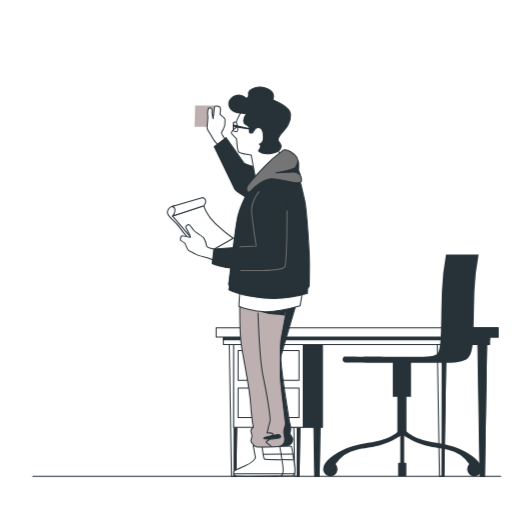
t = 0.00 s
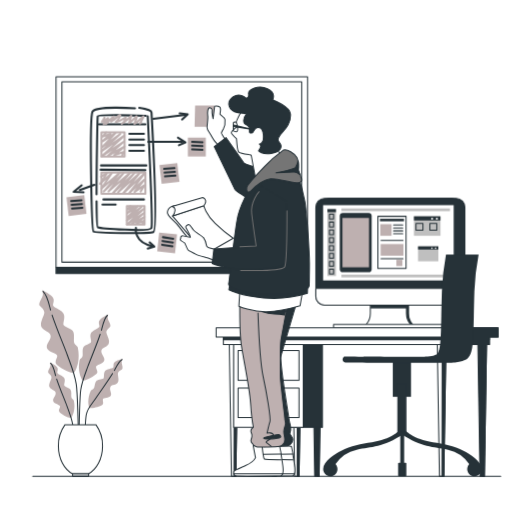
t = 1.10 s
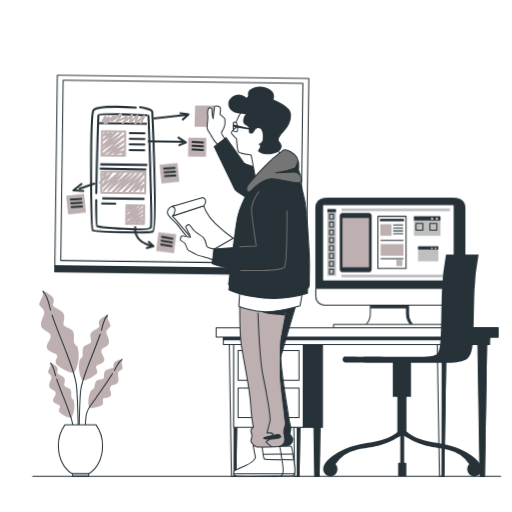
t = 2.23 s
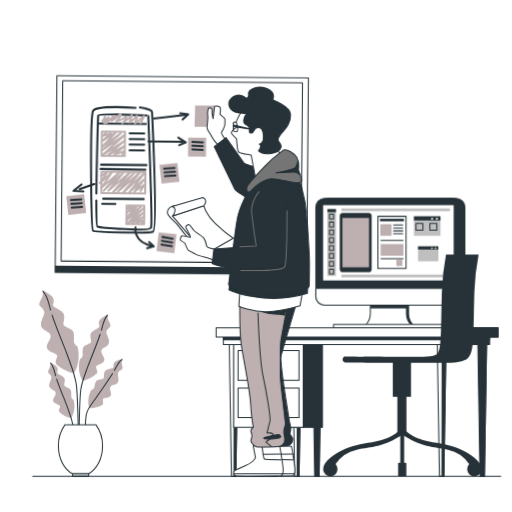
t = 3.35 s
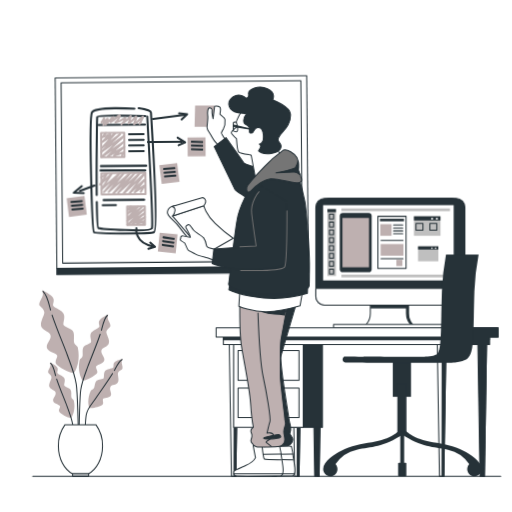
t = 4.85 s
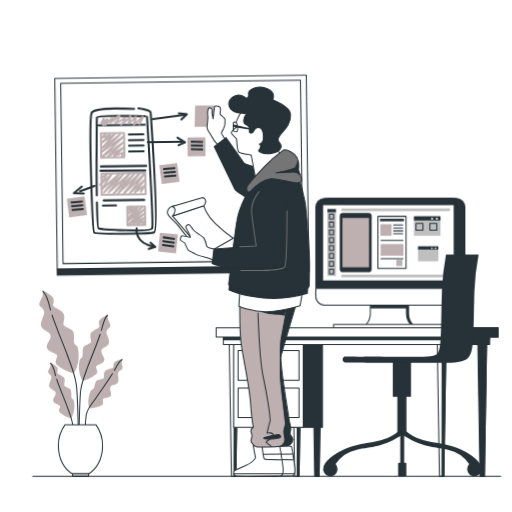
t = 5.98 s

The animated SVG that drew these frames (rendered in a browser with its animation timeline set to each time). Animation: 4 CSS @keyframes rules; one cycle of 7.10 s, repeats indefinitely.

<svg class="animated" id="freepik_stories-prototyping-process" xmlns="http://www.w3.org/2000/svg" viewBox="0 0 500 500" version="1.1" xmlns:xlink="http://www.w3.org/1999/xlink" xmlns:svgjs="http://svgjs.com/svgjs"><style>svg#freepik_stories-prototyping-process:not(.animated) .animable {opacity: 0;}svg#freepik_stories-prototyping-process.animated #freepik--Plants--inject-2 {animation: 1s 1 forwards cubic-bezier(.36,-0.01,.5,1.38) slideLeft;animation-delay: 0s;}svg#freepik_stories-prototyping-process.animated #freepik--Board--inject-2 {animation: 1s 1 forwards ease-in slideDown,6s Infinite  linear wind;animation-delay: 0.1s,1.1s;opacity: 0}svg#freepik_stories-prototyping-process.animated #freepik--Device--inject-2 {animation: 1s 1 forwards ease-in slideRight;animation-delay: 0.1s;opacity: 0}            @keyframes slideLeft {                0% {                    opacity: 0;                    transform: translateX(-30px);                }                100% {                    opacity: 1;                    transform: translateX(0);                }            }                    @keyframes slideDown {                0% {                    opacity: 0;                    transform: translateY(-30px);                }                100% {                    opacity: 1;                    transform: translateY(0);                }            }                    @keyframes wind {                0% {                    transform: rotate( 0deg );                }                25% {                    transform: rotate( 1deg );                }                75% {                    transform: rotate( -1deg );                }            }                    @keyframes slideRight {                0% {                    opacity: 0;                    transform: translateX(30px);                }                100% {                    opacity: 1;                    transform: translateX(0);                }            }        .animator-hidden { display: none; }</style><g id="freepik--background-simple--inject-2" class="animable animator-hidden" style="transform-origin: 251.976px 230.725px;"><path d="M334,34.58s-77.4-27.52-153.37,16.3S66.3,181.67,33.38,251.34s-14,140.55,44,172.86,97.43-15.32,178.79-17.64S359.44,415.87,427,369.91s79.71-154.51,26.46-234.82S334,34.58,334,34.58Z" style="fill: #BEB0B0; transform-origin: 251.976px 230.725px;" id="eli3f5rfywb3" class="animable"></path><g id="elkvvhlhyfl98"><path d="M334,34.58s-77.4-27.52-153.37,16.3S66.3,181.67,33.38,251.34s-14,140.55,44,172.86,97.43-15.32,178.79-17.64S359.44,415.87,427,369.91s79.71-154.51,26.46-234.82S334,34.58,334,34.58Z" style="fill: rgb(255, 255, 255); opacity: 0.7; transform-origin: 251.976px 230.725px;" class="animable" id="el0on8h6kvoux"></path></g></g><g id="freepik--Plants--inject-2" class="animable" style="transform-origin: 79.1366px 374.15px;"><path d="M40.93,283.3s1.86,3.53.21,6.84-3.73,6.63-2.49,8.29,5,3.73,4.56,7.25-5.39,10.57-2.28,14.51,8.29,3.73,8.5,8.08-5,7.87-3.53,11.81,10,4.77,10,7.46-3.32,5.6-.62,8.5S71,366.51,72.82,363.4s5.62-11.71,3.15-23.92c-.42-2.05-3.34-2.51-3.75-5.41s.83-8.08-1.24-11-8.71-3.94-9.12-6.22,2.48-7.87-.42-11.39S51.7,300.3,51.7,298s2.08-5.18-.82-8.29S40.93,283.3,40.93,283.3Z" style="fill: #BEB0B0; transform-origin: 57.5265px 323.718px;" id="elh6e77l311co" class="animable"></path><path d="M50.85,307.72c4.32,13,11.88,30.67,14.95,39.2,3.73,10.36,7,17.86,8.63,28.22S77,454.89,77,454.89" style="fill: none; stroke: rgb(38, 50, 56); stroke-linecap: round; stroke-linejoin: round; transform-origin: 63.925px 381.305px;" id="ellie18n4wv9" class="animable"></path><path d="M42,284.55s3.52,2.9,6.63,15.54c.2.81.43,1.67.68,2.58" style="fill: none; stroke: rgb(38, 50, 56); stroke-linecap: round; stroke-linejoin: round; transform-origin: 45.655px 293.61px;" id="elufz42b4l64h" class="animable"></path><path d="M105.7,306.91a6.54,6.54,0,0,0-.16,5.48c1.32,2.65,3,5.3,2,6.63s-4,3-3.65,5.8,4.31,8.46,1.82,11.61-6.63,3-6.8,6.47,4,6.3,2.82,9.45-8,3.82-8,6,2.66,4.48.5,6.8S81.67,373.5,80.18,371s-4.49-9.37-2.52-19.14c.33-1.64,2.67-2,3-4.33s-.66-6.47,1-8.79,7-3.15,7.29-5-2-6.3.33-9.12,7.8-4.15,7.8-6-1.66-4.15.66-6.64S105.7,306.91,105.7,306.91Z" style="fill: #BEB0B0; transform-origin: 92.427px 339.253px;" id="elcyga8yraxy9" class="animable"></path><path d="M97.76,326.45c-3.45,10.43-9.5,24.55-12,31.37-3,8.3-5.58,14.3-6.9,22.59s-2.05,63.82-2.05,63.82" style="fill: none; stroke: rgb(38, 50, 56); stroke-linecap: round; stroke-linejoin: round; transform-origin: 87.285px 385.34px;" id="elmeo0y6waggp" class="animable"></path><path d="M104.87,307.91s-2.82,2.32-5.3,12.44c-.16.65-.35,1.34-.55,2.06" style="fill: none; stroke: rgb(38, 50, 56); stroke-linecap: round; stroke-linejoin: round; transform-origin: 101.945px 315.16px;" id="elq9sds3xobm" class="animable"></path><path d="M48.68,353.87a5.48,5.48,0,0,1,.14,4.57c-1.11,2.22-2.5,4.43-1.67,5.54s3.33,2.5,3.05,4.85-3.6,7.07-1.52,9.7,5.54,2.49,5.68,5.4S51,389.2,52,391.83s6.65,3.19,6.65,5-2.21,3.74-.41,5.68,10.51,7,11.76,4.92,3.76-7.83,2.1-16c-.27-1.37-2.22-1.68-2.5-3.62s.55-5.4-.83-7.34-5.82-2.63-6.1-4.16,1.66-5.26-.28-7.62-6.51-3.46-6.51-5,1.39-3.47-.55-5.55S48.68,353.87,48.68,353.87Z" style="fill: #BEB0B0; transform-origin: 59.7738px 380.896px;" id="el1saf7ez9qmu" class="animable"></path><path d="M55.31,370.2c2.89,8.71,7.94,20.5,10,26.2,2.5,6.93,4.67,12,5.77,18.87s1.72,32.64,1.72,32.64" style="fill: none; stroke: rgb(38, 50, 56); stroke-linecap: round; stroke-linejoin: round; transform-origin: 64.055px 409.055px;" id="elgbpzub8v2vr" class="animable"></path><path d="M49.37,354.7s2.36,1.94,4.43,10.39c.14.55.29,1.12.46,1.72" style="fill: none; stroke: rgb(38, 50, 56); stroke-linecap: round; stroke-linejoin: round; transform-origin: 51.815px 360.755px;" id="elcwvmjxrint" class="animable"></path><path d="M120,350.42a5.45,5.45,0,0,0-1.18,4.42c.57,2.41,1.42,4.88.35,5.77s-3.8,1.67-4.07,4,1.89,7.7-.74,9.79-6,1.15-6.77,4,2,5.88.49,8.22-7.2,1.58-7.62,3.34,1.31,4.14-.89,5.62S87.77,400,87,397.67s-1.86-8.48,1.61-16.05c.59-1.27,2.56-1.12,3.27-2.95s.7-5.38,2.49-6.95,6.27-1.24,6.89-2.66-.42-5.5,2-7.35,7.13-1.88,7.48-3.37-.56-3.68,1.81-5.26S120,350.42,120,350.42Z" style="fill: #BEB0B0; transform-origin: 103.104px 374.479px;" id="elwr62s31khxc" class="animable"></path><path d="M109.85,364.79c-4.8,7.82-12.42,18.15-15.72,23.23-4,6.17-8.83,10.12-9.94,17.05s-1.71,32.64-1.71,32.64" style="fill: none; stroke: rgb(38, 50, 56); stroke-linecap: round; stroke-linejoin: round; transform-origin: 96.165px 401.25px;" id="ele2jazikdu8c" class="animable"></path><path d="M119.18,351.07s-2.74,1.35-6.69,9.1c-.26.5-.54,1-.85,1.57" style="fill: none; stroke: rgb(38, 50, 56); stroke-linecap: round; stroke-linejoin: round; transform-origin: 115.41px 356.405px;" id="el1lhm515rjja" class="animable"></path><path d="M70.83,462.7H86.24c8.11-4.18,13.87-14.76,13.87-27.17a34.57,34.57,0,0,0-6.48-20.77H63.44A34.57,34.57,0,0,0,57,435.53C57,447.94,62.72,458.52,70.83,462.7Z" style="fill: rgb(255, 255, 255); stroke: rgb(38, 50, 56); stroke-linecap: round; stroke-linejoin: round; transform-origin: 78.5545px 438.73px;" id="elby5gm0kmqhm" class="animable"></path><rect x="70.83" y="462.7" width="15.69" height="2.3" style="fill: rgb(255, 255, 255); stroke: rgb(38, 50, 56); stroke-linecap: round; stroke-linejoin: round; transform-origin: 78.675px 463.85px;" id="ell4pdp9n76jl" class="animable"></rect></g><g id="freepik--Board--inject-2" class="animable" style="transform-origin: 177.56px 171.1px;"><rect x="54.74" y="75" width="245.64" height="185.92" style="fill: none; stroke: rgb(38, 50, 56); stroke-linecap: round; stroke-linejoin: round; transform-origin: 177.56px 167.96px;" id="elts87bi606w8" class="animable"></rect><rect x="60.47" y="79.93" width="234.17" height="176.07" style="fill: none; stroke: rgb(38, 50, 56); stroke-linecap: round; stroke-linejoin: round; transform-origin: 177.555px 167.965px;" id="elef22y5tr54" class="animable"></rect><path d="M131.85,105.77S93.59,103,90.37,109s-.93,115.7.92,117.08,53.47,2.3,58.54.46S148,113.14,148,109.91s-12-4.61-12-4.61" style="fill: none; stroke: rgb(38, 50, 56); stroke-linecap: round; stroke-linejoin: round; stroke-width: 2px; transform-origin: 120.224px 166.351px;" id="elozp4bfpr1v" class="animable"></path><path d="M94.32,196.57c.08,14.46.39,25.06,1.12,25.35,2.3.92,51.16,5.07,52.54.46s-3.69-108.78-3.69-108.78" style="fill: none; stroke: rgb(38, 50, 56); stroke-linecap: round; stroke-linejoin: round; stroke-width: 2px; transform-origin: 121.269px 169.058px;" id="elxwy9xhgk98" class="animable"></path><path d="M142.45,113.14s-46.55-1.84-47,.46c-.3,1.47-1.15,44.66-1.14,76.06" style="fill: none; stroke: rgb(38, 50, 56); stroke-linecap: round; stroke-linejoin: round; stroke-width: 2px; transform-origin: 118.38px 151.052px;" id="elobk70m2axkr" class="animable"></path><line x1="96.82" y1="121.44" x2="141.99" y2="121.44" style="fill: none; stroke: rgb(38, 50, 56); stroke-linecap: round; stroke-linejoin: round; stroke-width: 2px; transform-origin: 119.405px 121.44px;" id="elncoefteini" class="animable"></line><path d="M137.84,119.35c-2.76,2.92,0,0,1.85-4.17s-1.85.83-6,4.17-1.84.84-.46-3.75-1.38,0-5.07,2.92-1.84,1.67-.46-3.34,0,0-5.53,3.34-2.77,3.33,0-1.67-1.84,0-6.91,1.67,0,0,1.84-4.59-3.23,1.25-6.91,3.75,0,0,.92-2.92-2.31.84-6,4.59,0,0,.46-3.34-4.15,5.43-4.15,5.43,1.38-8.35.46-6.26a18,18,0,0,1-2.31,3.75" style="fill: none; stroke: #BEB0B0; stroke-linecap: round; stroke-linejoin: round; stroke-width: 2px; transform-origin: 119.875px 116.831px;" id="ely50ivnpxuyf" class="animable"></path><rect x="99.12" y="129.27" width="22.59" height="23.51" style="fill: none; stroke: #BEB0B0; stroke-linecap: round; stroke-linejoin: round; stroke-width: 2px; transform-origin: 110.415px 141.025px;" id="el9hzspyiwzwb" class="animable"></rect><polyline points="103.73 129.27 100.05 133.42 107.88 130.66 100.05 138.03 112.95 129.73 100.05 143.56 117.56 130.66 99.12 147.71 121.25 132.5 99.12 152.78 121.25 138.03 105.58 151.86 121.71 143.1 111.57 151.4 121.25 148.17 119.4 151.4" style="fill: none; stroke: #BEB0B0; stroke-linecap: round; stroke-linejoin: round; stroke-width: 2px; transform-origin: 110.415px 141.025px;" id="el5s0lzeevnbp" class="animable"></polyline><rect x="123.91" y="201.18" width="17.27" height="17.98" style="fill: none; stroke: #BEB0B0; stroke-linecap: round; stroke-linejoin: round; stroke-width: 2px; transform-origin: 132.545px 210.17px;" id="elv4gaqojia5e" class="animable"></rect><polyline points="127.43 201.18 124.61 204.35 130.6 202.24 124.61 207.88 134.48 201.53 124.61 212.11 138 202.24 123.91 215.28 140.82 203.65 123.91 219.16 140.82 207.88 128.84 218.45 141.18 211.75 133.42 218.1 140.82 215.63 139.41 218.1" style="fill: none; stroke: #BEB0B0; stroke-linecap: round; stroke-linejoin: round; stroke-width: 2px; transform-origin: 132.545px 210.17px;" id="el840it1kypn2" class="animable"></polyline><line x1="98.66" y1="161.54" x2="142.91" y2="161.54" style="fill: none; stroke: rgb(38, 50, 56); stroke-linecap: round; stroke-linejoin: round; stroke-width: 2px; transform-origin: 120.785px 161.54px;" id="elnvqod95a95d" class="animable"></line><line x1="98.2" y1="165.69" x2="141.99" y2="166.15" style="fill: none; stroke: rgb(38, 50, 56); stroke-linecap: round; stroke-linejoin: round; stroke-width: 2px; transform-origin: 120.095px 165.92px;" id="elksyqsb3nfur" class="animable"></line><line x1="126.32" y1="130.66" x2="140.61" y2="130.66" style="fill: none; stroke: rgb(38, 50, 56); stroke-linecap: round; stroke-linejoin: round; stroke-width: 2px; transform-origin: 133.465px 130.66px;" id="elyaekq0ak1id" class="animable"></line><line x1="126.32" y1="136.19" x2="140.61" y2="136.19" style="fill: none; stroke: rgb(38, 50, 56); stroke-linecap: round; stroke-linejoin: round; stroke-width: 2px; transform-origin: 133.465px 136.19px;" id="eld9rmtcm22hi" class="animable"></line><line x1="126.32" y1="141.72" x2="140.61" y2="141.72" style="fill: none; stroke: rgb(38, 50, 56); stroke-linecap: round; stroke-linejoin: round; stroke-width: 2px; transform-origin: 133.465px 141.72px;" id="el6zeyf8bfdhc" class="animable"></line><line x1="126.32" y1="147.25" x2="140.61" y2="147.25" style="fill: none; stroke: rgb(38, 50, 56); stroke-linecap: round; stroke-linejoin: round; stroke-width: 2px; transform-origin: 133.465px 147.25px;" id="elhyc3zbggss8" class="animable"></line><rect x="99.12" y="168.45" width="42.87" height="20.74" style="fill: none; stroke: #BEB0B0; stroke-linecap: round; stroke-linejoin: round; stroke-width: 2px; transform-origin: 120.555px 178.82px;" id="elrarluimcmib" class="animable"></rect><polyline points="98.66 172.6 104.65 168.91 97.74 179.51 109.26 168.91 99.12 184.13 117.1 168.45 101.43 186.89 120.79 168.91 106.04 186.89 127.24 168.45 110.19 188.73 131.39 168.91 115.26 187.81 136.92 168.45 120.33 188.73 141.99 168.45 126.32 188.27 141.07 175.37 131.39 187.35 141.07 180.9 139.17 183.98 137.38 186.89" style="fill: none; stroke: #BEB0B0; stroke-linecap: round; stroke-linejoin: round; stroke-width: 2px; transform-origin: 119.865px 178.59px;" id="elhpziwzffxe4" class="animable"></polyline><line x1="100.97" y1="194.73" x2="140.61" y2="194.73" style="fill: none; stroke: rgb(38, 50, 56); stroke-linecap: round; stroke-linejoin: round; stroke-width: 2px; transform-origin: 120.79px 194.73px;" id="ele6i3sask9hv" class="animable"></line><line x1="100.05" y1="199.8" x2="112.95" y2="199.8" style="fill: none; stroke: rgb(38, 50, 56); stroke-linecap: round; stroke-linejoin: round; stroke-width: 2px; transform-origin: 106.5px 199.8px;" id="el5c10xy11agf" class="animable"></line><line x1="149.83" y1="115.91" x2="181.47" y2="112.02" style="fill: none; stroke: rgb(38, 50, 56); stroke-linecap: round; stroke-linejoin: round; stroke-width: 2px; transform-origin: 165.65px 113.965px;" id="el27vtmoze45g" class="animable"></line><line x1="144.76" y1="138.49" x2="177.94" y2="138.49" style="fill: none; stroke: rgb(38, 50, 56); stroke-linecap: round; stroke-linejoin: round; stroke-width: 2px; transform-origin: 161.35px 138.49px;" id="el7salxrb6vq" class="animable"></line><line x1="92.21" y1="180.44" x2="77.92" y2="185.51" style="fill: none; stroke: rgb(38, 50, 56); stroke-linecap: round; stroke-linejoin: round; stroke-width: 2px; transform-origin: 85.065px 182.975px;" id="el2jg13nfr6gs" class="animable"></line><path d="M132.77,222.38s-2.76,14.29,16.13,18" style="fill: none; stroke: rgb(38, 50, 56); stroke-linecap: round; stroke-linejoin: round; stroke-width: 2px; transform-origin: 140.764px 231.38px;" id="elf2ks5troh1g" class="animable"></path><polyline points="146.14 236.67 150.75 240.82 144.29 242.66" style="fill: none; stroke: rgb(38, 50, 56); stroke-linecap: round; stroke-linejoin: round; stroke-width: 2px; transform-origin: 147.52px 239.665px;" id="elf2emv5988qv" class="animable"></polyline><polyline points="173.79 134.34 181.17 138.95 174.72 141.72" style="fill: none; stroke: rgb(38, 50, 56); stroke-linecap: round; stroke-linejoin: round; stroke-width: 2px; transform-origin: 177.48px 138.03px;" id="el90f0nr7r9m7" class="animable"></polyline><polyline points="175.48 110.64 183.31 111.56 177.78 116.63" style="fill: none; stroke: rgb(38, 50, 56); stroke-linecap: round; stroke-linejoin: round; stroke-width: 2px; transform-origin: 179.395px 113.635px;" id="eliuy3kkx43hl" class="animable"></polyline><polyline points="79.76 180.9 71.93 187.35 81.61 187.81" style="fill: none; stroke: rgb(38, 50, 56); stroke-linecap: round; stroke-linejoin: round; stroke-width: 2px; transform-origin: 76.77px 184.355px;" id="eli8ytd36asx" class="animable"></polyline><rect x="183.47" y="134.34" width="17.52" height="18.44" style="fill: #BEB0B0; transform-origin: 192.23px 143.56px;" id="el24p3x1leqt1i" class="animable"></rect><line x1="187.62" y1="138.49" x2="197.76" y2="138.95" style="fill: none; stroke: rgb(38, 50, 56); stroke-linecap: round; stroke-linejoin: round; stroke-width: 2px; transform-origin: 192.69px 138.72px;" id="el5argrzkebue" class="animable"></line><line x1="187.62" y1="142.18" x2="197.76" y2="142.64" style="fill: none; stroke: rgb(38, 50, 56); stroke-linecap: round; stroke-linejoin: round; stroke-width: 2px; transform-origin: 192.69px 142.41px;" id="elib030ictbu" class="animable"></line><line x1="187.62" y1="145.87" x2="197.76" y2="146.33" style="fill: none; stroke: rgb(38, 50, 56); stroke-linecap: round; stroke-linejoin: round; stroke-width: 2px; transform-origin: 192.69px 146.1px;" id="elqlok3baqbg" class="animable"></line><g id="eloeij9iy84jo"><rect x="156.74" y="160.16" width="17.52" height="18.44" style="fill: #BEB0B0; transform-origin: 165.5px 169.38px; transform: rotate(-6.73deg);" class="animable" id="elviixfb0kt1b"></rect></g><line x1="160.33" y1="164.88" x2="170.45" y2="164.15" style="fill: none; stroke: rgb(38, 50, 56); stroke-linecap: round; stroke-linejoin: round; stroke-width: 2px; transform-origin: 165.39px 164.515px;" id="ellf7flnfhcao" class="animable"></line><line x1="160.76" y1="168.54" x2="170.88" y2="167.81" style="fill: none; stroke: rgb(38, 50, 56); stroke-linecap: round; stroke-linejoin: round; stroke-width: 2px; transform-origin: 165.82px 168.175px;" id="elcr9qvlr9pvi" class="animable"></line><line x1="161.19" y1="172.2" x2="171.32" y2="171.47" style="fill: none; stroke: rgb(38, 50, 56); stroke-linecap: round; stroke-linejoin: round; stroke-width: 2px; transform-origin: 166.255px 171.835px;" id="el71uxzakn93" class="animable"></line><g id="elkb5wcv9b81q"><rect x="65.94" y="191.5" width="17.52" height="18.44" style="fill: #BEB0B0; transform-origin: 74.7px 200.72px; transform: rotate(-6.73deg);" class="animable" id="eltrlppyk6d4d"></rect></g><line x1="69.52" y1="196.22" x2="79.65" y2="195.49" style="fill: none; stroke: rgb(38, 50, 56); stroke-linecap: round; stroke-linejoin: round; stroke-width: 2px; transform-origin: 74.585px 195.855px;" id="elr17ifz03u5" class="animable"></line><line x1="69.95" y1="199.89" x2="80.08" y2="199.16" style="fill: none; stroke: rgb(38, 50, 56); stroke-linecap: round; stroke-linejoin: round; stroke-width: 2px; transform-origin: 75.015px 199.525px;" id="ely5sxd65yrej" class="animable"></line><line x1="70.39" y1="203.55" x2="80.51" y2="202.82" style="fill: none; stroke: rgb(38, 50, 56); stroke-linecap: round; stroke-linejoin: round; stroke-width: 2px; transform-origin: 75.45px 203.185px;" id="el35iwrsav2pa" class="animable"></line><g id="els4j1odqg4y"><rect x="154.44" y="227.91" width="17.52" height="18.44" style="fill: #BEB0B0; transform-origin: 163.2px 237.13px; transform: rotate(6.07deg);" class="animable" id="el8qzggunykks"></rect></g><line x1="159.15" y1="231.6" x2="169.18" y2="233.13" style="fill: none; stroke: rgb(38, 50, 56); stroke-linecap: round; stroke-linejoin: round; stroke-width: 2px; transform-origin: 164.165px 232.365px;" id="elia7x0e6beif" class="animable"></line><line x1="158.76" y1="235.27" x2="168.79" y2="236.8" style="fill: none; stroke: rgb(38, 50, 56); stroke-linecap: round; stroke-linejoin: round; stroke-width: 2px; transform-origin: 163.775px 236.035px;" id="elau1fc5dyv47" class="animable"></line><line x1="158.37" y1="238.94" x2="168.4" y2="240.47" style="fill: none; stroke: rgb(38, 50, 56); stroke-linecap: round; stroke-linejoin: round; stroke-width: 2px; transform-origin: 163.385px 239.705px;" id="elvwsbg70w3dp" class="animable"></line><rect x="54.74" y="260.92" width="245.63" height="6.28" style="fill: rgb(38, 50, 56); stroke: rgb(38, 50, 56); stroke-linecap: round; stroke-linejoin: round; transform-origin: 177.555px 264.06px;" id="el86uzx9bgm0x" class="animable"></rect></g><g id="freepik--Device--inject-2" class="animable" style="transform-origin: 381.205px 257.14px;"><path d="M398.94,305.93V294.21H363.67v11.72a16.73,16.73,0,0,1-3.75,10.54l-1.54,1.91h45.85l-1.54-1.91A16.73,16.73,0,0,1,398.94,305.93Z" style="fill: rgb(38, 50, 56); stroke: rgb(38, 50, 56); stroke-linecap: round; stroke-linejoin: round; transform-origin: 381.305px 306.295px;" id="el6fqdx72fcss" class="animable"></path><path d="M396.94,305.93V294.21H361.67v11.72a16.73,16.73,0,0,1-3.75,10.54l-1.54,1.91h45.85l-1.54-1.91A16.73,16.73,0,0,1,396.94,305.93Z" style="fill: rgb(255, 255, 255); stroke: rgb(38, 50, 56); stroke-linecap: round; stroke-linejoin: round; transform-origin: 379.305px 306.295px;" id="eli1fa00qk6js" class="animable"></path><rect x="361.81" y="297.52" width="35.41" height="3.59" style="fill: rgb(38, 50, 56); transform-origin: 379.515px 299.315px;" id="ely05lusgo21n" class="animable"></rect><rect x="308.42" y="193.81" width="141.76" height="104.09" rx="8.48" style="fill: rgb(38, 50, 56); stroke: rgb(38, 50, 56); stroke-linecap: round; stroke-linejoin: round; transform-origin: 379.3px 245.855px;" id="elbhd8uudaean" class="animable"></rect><rect x="312.23" y="193.81" width="141.76" height="104.09" rx="8.48" style="fill: rgb(38, 50, 56); stroke: rgb(38, 50, 56); stroke-linecap: round; stroke-linejoin: round; transform-origin: 383.11px 245.855px;" id="elhjg2z53b6uv" class="animable"></rect><path d="M308.42,281.72H450.19a0,0,0,0,1,0,0v7.7a8.48,8.48,0,0,1-8.48,8.48H316.91a8.48,8.48,0,0,1-8.48-8.48v-7.7A0,0,0,0,1,308.42,281.72Z" style="fill: rgb(255, 255, 255); stroke: rgb(38, 50, 56); stroke-linecap: round; stroke-linejoin: round; transform-origin: 379.305px 289.81px;" id="el9dgpd8xuh6n" class="animable"></path><rect x="315.55" y="200.29" width="127.5" height="73.54" style="fill: rgb(255, 255, 255); transform-origin: 379.3px 237.06px;" id="el1ayu3hz1zqui" class="animable"></rect><rect x="331.8" y="207.95" width="31.16" height="57.88" rx="3.04" style="fill: rgb(38, 50, 56); transform-origin: 347.38px 236.89px;" id="elbgk82ny3lkf" class="animable"></rect><rect x="334.42" y="212.8" width="25.93" height="48.16" style="fill: #BEB0B0; transform-origin: 347.385px 236.88px;" id="eljq24a1u5mdf" class="animable"></rect><rect x="371.06" y="213.61" width="23.47" height="2.43" style="fill: rgb(38, 50, 56); transform-origin: 382.795px 214.825px;" id="elwn506bjjfor" class="animable"></rect><rect x="371.47" y="218.88" width="10.93" height="11.33" style="fill: #BEB0B0; transform-origin: 376.935px 224.545px;" id="elvv9gai37qo8" class="animable"></rect><rect x="387.06" y="253.68" width="5.85" height="6.07" style="fill: #BEB0B0; transform-origin: 389.985px 256.715px;" id="eld80noblb8t4" class="animable"></rect><rect x="371.74" y="238.3" width="22.26" height="11.33" style="fill: #BEB0B0; transform-origin: 382.87px 243.965px;" id="eldvlruys3578" class="animable"></rect><line x1="384.42" y1="219.69" x2="393.32" y2="219.69" style="fill: none; stroke: rgb(38, 50, 56); stroke-linecap: round; stroke-linejoin: round; transform-origin: 388.87px 219.69px;" id="eln7bsjijj2dn" class="animable"></line><line x1="384.42" y1="222.52" x2="393.32" y2="222.52" style="fill: none; stroke: rgb(38, 50, 56); stroke-linecap: round; stroke-linejoin: round; transform-origin: 388.87px 222.52px;" id="eldsddou7hbej" class="animable"></line><line x1="384.42" y1="225.35" x2="393.32" y2="225.35" style="fill: none; stroke: rgb(38, 50, 56); stroke-linecap: round; stroke-linejoin: round; transform-origin: 388.87px 225.35px;" id="elcdcjhp4iev8" class="animable"></line><line x1="384.42" y1="228.18" x2="393.32" y2="228.18" style="fill: none; stroke: rgb(38, 50, 56); stroke-linecap: round; stroke-linejoin: round; transform-origin: 388.87px 228.18px;" id="ely56sp1sjlw" class="animable"></line><line x1="372.14" y1="234.66" x2="393.59" y2="234.66" style="fill: none; stroke: rgb(38, 50, 56); stroke-linecap: round; stroke-linejoin: round; transform-origin: 382.865px 234.66px;" id="eljws2ywibv7b" class="animable"></line><line x1="372.14" y1="252.47" x2="393.59" y2="252.47" style="fill: none; stroke: rgb(38, 50, 56); stroke-linecap: round; stroke-linejoin: round; transform-origin: 382.865px 252.47px;" id="elrmoupohqop9" class="animable"></line><rect x="369.04" y="211.19" width="27.52" height="51" style="fill: none; stroke: rgb(38, 50, 56); stroke-linecap: round; stroke-linejoin: round; transform-origin: 382.8px 236.69px;" id="elej5ec86tmyg" class="animable"></rect><rect x="404.25" y="211.19" width="25.9" height="19.02" style="fill: rgb(191, 191, 191); transform-origin: 417.2px 220.7px;" id="elqxfk9ofvv09" class="animable"></rect><rect x="404.25" y="211.19" width="25.9" height="4.05" style="fill: rgb(38, 50, 56); transform-origin: 417.2px 213.215px;" id="el5n4m3t7wqbd" class="animable"></rect><rect x="406.26" y="218.18" width="6.77" height="6.55" style="fill: none; stroke: rgb(38, 50, 56); stroke-linecap: round; stroke-linejoin: round; transform-origin: 409.645px 221.455px;" id="elajjnrlby2d" class="animable"></rect><rect x="419.8" y="218.18" width="6.77" height="6.55" style="fill: none; stroke: rgb(38, 50, 56); stroke-linecap: round; stroke-linejoin: round; transform-origin: 423.185px 221.455px;" id="el3ixo1hzht68" class="animable"></rect><path d="M427.66,213.49a1,1,0,1,1-1-1A1,1,0,0,1,427.66,213.49Z" style="fill: rgb(255, 255, 255); transform-origin: 426.66px 213.49px;" id="elgwlkn2upaue" class="animable"></path><circle cx="421.98" cy="213.49" r="0.98" style="fill: rgb(255, 255, 255); transform-origin: 421.98px 213.49px;" id="el41cf5icn2gj" class="animable"></circle><rect x="408.25" y="240.52" width="19.83" height="14.57" style="fill: rgb(191, 191, 191); transform-origin: 418.165px 247.805px;" id="elxyt4xjcks4g" class="animable"></rect><rect x="408.25" y="240.52" width="19.83" height="3.1" style="fill: rgb(38, 50, 56); transform-origin: 418.165px 242.07px;" id="ely4fuo5cwct" class="animable"></rect><path d="M426.18,242.28a.76.76,0,1,1-.76-.75A.76.76,0,0,1,426.18,242.28Z" style="fill: rgb(255, 255, 255); transform-origin: 425.42px 242.29px;" id="elm1ubi8ko76k" class="animable"></path><path d="M422.58,242.28a.75.75,0,1,1-1.5,0,.75.75,0,0,1,1.5,0Z" style="fill: rgb(255, 255, 255); transform-origin: 421.83px 242.28px;" id="elm7rqfqv6s09" class="animable"></path><rect x="319.75" y="204.15" width="8.33" height="65.33" style="fill: rgb(191, 191, 191); transform-origin: 323.915px 236.815px;" id="elvqh6ytrm3q" class="animable"></rect><rect x="319.75" y="204.15" width="8.33" height="3" style="fill: rgb(38, 50, 56); transform-origin: 323.915px 205.65px;" id="elzst1l5k4v" class="animable"></rect><rect x="321.75" y="209.15" width="4" height="4.67" style="fill: none; stroke: rgb(38, 50, 56); stroke-linecap: round; stroke-linejoin: round; transform-origin: 323.75px 211.485px;" id="el3t35sdr64uo" class="animable"></rect><rect x="321.75" y="216.81" width="4" height="4.67" style="fill: none; stroke: rgb(38, 50, 56); stroke-linecap: round; stroke-linejoin: round; transform-origin: 323.75px 219.145px;" id="eloa8hcog1fbn" class="animable"></rect><rect x="321.75" y="224.48" width="4" height="4.67" style="fill: none; stroke: rgb(38, 50, 56); stroke-linecap: round; stroke-linejoin: round; transform-origin: 323.75px 226.815px;" id="elby1z78nohhc" class="animable"></rect><rect x="321.75" y="232.15" width="4" height="4.67" style="fill: none; stroke: rgb(38, 50, 56); stroke-linecap: round; stroke-linejoin: round; transform-origin: 323.75px 234.485px;" id="el7x1kt1hituw" class="animable"></rect><rect x="321.75" y="239.81" width="4" height="4.67" style="fill: none; stroke: rgb(38, 50, 56); stroke-linecap: round; stroke-linejoin: round; transform-origin: 323.75px 242.145px;" id="elim1h776akib" class="animable"></rect><rect x="321.75" y="247.48" width="4" height="4.67" style="fill: none; stroke: rgb(38, 50, 56); stroke-linecap: round; stroke-linejoin: round; transform-origin: 323.75px 249.815px;" id="elcnvly6qrnyw" class="animable"></rect><rect x="321.75" y="255.15" width="4" height="4.67" style="fill: none; stroke: rgb(38, 50, 56); stroke-linecap: round; stroke-linejoin: round; transform-origin: 323.75px 257.485px;" id="elrycrmwsj8rf" class="animable"></rect><rect x="321.75" y="262.81" width="4" height="4.67" style="fill: none; stroke: rgb(38, 50, 56); stroke-linecap: round; stroke-linejoin: round; transform-origin: 323.75px 265.145px;" id="el7rfa6dih8kf" class="animable"></rect><rect x="333.42" y="203.48" width="106" height="2.67" style="fill: rgb(191, 191, 191); transform-origin: 386.42px 204.815px;" id="elp5r1ex68n4j" class="animable"></rect><rect x="333.42" y="268.15" width="106" height="2.67" style="fill: rgb(191, 191, 191); transform-origin: 386.42px 269.485px;" id="el8bupgaqr3ig" class="animable"></rect><rect x="356.38" y="318.38" width="45.86" height="2.09" style="fill: rgb(38, 50, 56); stroke: rgb(38, 50, 56); stroke-linecap: round; stroke-linejoin: round; transform-origin: 379.31px 319.425px;" id="elvgy24k8pglb" class="animable"></rect><rect x="325.75" y="316.67" width="106.47" height="3.8" style="fill: rgb(255, 255, 255); stroke: rgb(38, 50, 56); stroke-linecap: round; stroke-linejoin: round; transform-origin: 378.985px 318.57px;" id="elauvpakyhm9g" class="animable"></rect></g><g id="freepik--Desk--inject-2" class="animable animator-active" style="transform-origin: 348.735px 392.5px;"><polygon points="230.34 465 226.01 465 223.84 332.33 232.51 332.33 230.34 465" style="fill: rgb(255, 255, 255); stroke: rgb(38, 50, 56); stroke-linecap: round; stroke-linejoin: round; transform-origin: 228.175px 398.665px;" id="el08u88i7n59bv" class="animable"></polygon><polygon points="230.34 465 228.43 465 228.69 332.33 232.51 332.33 230.34 465" style="fill: rgb(38, 50, 56); stroke: rgb(38, 50, 56); stroke-linecap: round; stroke-linejoin: round; transform-origin: 230.47px 398.665px;" id="elrkv5ema9p3f" class="animable"></polygon><polygon points="292.07 465 287.74 465 285.57 332.33 294.24 332.33 292.07 465" style="fill: rgb(255, 255, 255); stroke: rgb(38, 50, 56); stroke-linecap: round; stroke-linejoin: round; transform-origin: 289.905px 398.665px;" id="elwmbwdnccvut" class="animable"></polygon><polygon points="292.07 465 290.16 465 290.42 332.33 294.24 332.33 292.07 465" style="fill: rgb(38, 50, 56); stroke: rgb(38, 50, 56); stroke-linecap: round; stroke-linejoin: round; transform-origin: 292.2px 398.665px;" id="elctm18ulfuu6" class="animable"></polygon><polygon points="269.97 465 265.63 465 263.47 332.33 272.13 332.33 269.97 465" style="fill: rgb(38, 50, 56); stroke: rgb(38, 50, 56); stroke-linecap: round; stroke-linejoin: round; transform-origin: 267.8px 398.665px;" id="elamuy8agxrnq" class="animable"></polygon><polygon points="269.97 465 268.06 465 268.31 332.33 272.13 332.33 269.97 465" style="fill: rgb(38, 50, 56); stroke: rgb(38, 50, 56); stroke-linecap: round; stroke-linejoin: round; transform-origin: 270.095px 398.665px;" id="elucgtg1yjikq" class="animable"></polygon><polygon points="311.68 465 307.34 465 305.18 332.33 313.84 332.33 311.68 465" style="fill: rgb(38, 50, 56); stroke: rgb(38, 50, 56); stroke-linecap: round; stroke-linejoin: round; transform-origin: 309.51px 398.665px;" id="el1ahph3r1q5f" class="animable"></polygon><polygon points="311.68 465 309.76 465 310.02 332.33 313.84 332.33 311.68 465" style="fill: rgb(38, 50, 56); stroke: rgb(38, 50, 56); stroke-linecap: round; stroke-linejoin: round; transform-origin: 311.8px 398.665px;" id="elm4jql8u0bff" class="animable"></polygon><rect x="246.95" y="334.36" width="67.98" height="83" style="fill: rgb(38, 50, 56); stroke: rgb(38, 50, 56); stroke-linecap: round; stroke-linejoin: round; transform-origin: 280.94px 375.86px;" id="elx5ud6ae121" class="animable"></rect><rect x="228.18" y="334.36" width="67.98" height="83" style="fill: rgb(255, 255, 255); stroke: rgb(38, 50, 56); stroke-linecap: round; stroke-linejoin: round; transform-origin: 262.17px 375.86px;" id="elaaskjpsrq9w" class="animable"></rect><polygon points="433.46 465 429.13 465 426.96 332.33 435.63 332.33 433.46 465" style="fill: rgb(255, 255, 255); stroke: rgb(38, 50, 56); stroke-linecap: round; stroke-linejoin: round; transform-origin: 431.295px 398.665px;" id="elqdzgcw4t5di" class="animable"></polygon><polygon points="433.46 465 431.55 465 431.81 332.33 435.63 332.33 433.46 465" style="fill: rgb(38, 50, 56); stroke: rgb(38, 50, 56); stroke-linecap: round; stroke-linejoin: round; transform-origin: 433.59px 398.665px;" id="elyei65uiqgk" class="animable"></polygon><polygon points="473.09 465 468.75 465 466.59 332.33 475.25 332.33 473.09 465" style="fill: rgb(38, 50, 56); stroke: rgb(38, 50, 56); stroke-linecap: round; stroke-linejoin: round; transform-origin: 470.92px 398.665px;" id="el366nz71r4zg" class="animable"></polygon><polygon points="473.09 465 471.18 465 471.43 332.33 475.25 332.33 473.09 465" style="fill: rgb(38, 50, 56); stroke: rgb(38, 50, 56); stroke-linecap: round; stroke-linejoin: round; transform-origin: 473.215px 398.665px;" id="elvt4o9ogivvb" class="animable"></polygon><rect x="218.13" y="327.33" width="259.86" height="9.13" style="fill: rgb(255, 255, 255); stroke: rgb(38, 50, 56); stroke-linecap: round; stroke-linejoin: round; transform-origin: 348.06px 331.895px;" id="elry4oq7nxsxb" class="animable"></rect><rect x="218.13" y="327.33" width="259.86" height="4.56" style="fill: rgb(38, 50, 56); stroke: rgb(38, 50, 56); stroke-linecap: round; stroke-linejoin: round; transform-origin: 348.06px 329.61px;" id="eln7z7h2elkb" class="animable"></rect><rect x="439.63" y="327.33" width="38.36" height="9.13" style="fill: rgb(38, 50, 56); stroke: rgb(38, 50, 56); stroke-linecap: round; stroke-linejoin: round; transform-origin: 458.81px 331.895px;" id="elivhot7ctnfm" class="animable"></rect><rect x="211.08" y="320" width="275.31" height="9.13" style="fill: rgb(255, 255, 255); stroke: rgb(38, 50, 56); stroke-linecap: round; stroke-linejoin: round; transform-origin: 348.735px 324.565px;" id="el6n6h0wxa3o7" class="animable"></rect><rect x="448.03" y="320" width="38.36" height="9.13" style="fill: rgb(38, 50, 56); stroke: rgb(38, 50, 56); stroke-linecap: round; stroke-linejoin: round; transform-origin: 467.21px 324.565px;" id="ela4xfswbkvdj" class="animable"></rect><rect x="232.5" y="342.33" width="59.5" height="29" style="fill: rgb(255, 255, 255); stroke: rgb(38, 50, 56); stroke-linecap: round; stroke-linejoin: round; transform-origin: 262.25px 356.83px;" id="elzufosbowow" class="animable"></rect><rect x="255.75" y="353.83" width="13" height="4.5" style="fill: rgb(38, 50, 56); stroke: rgb(38, 50, 56); stroke-linecap: round; stroke-linejoin: round; transform-origin: 262.25px 356.08px;" id="elfs753uptw5g" class="animable"></rect><rect x="232.5" y="378.83" width="59.5" height="29" style="fill: rgb(255, 255, 255); stroke: rgb(38, 50, 56); stroke-linecap: round; stroke-linejoin: round; transform-origin: 262.25px 393.33px;" id="elqly6avpb6t" class="animable"></rect><rect x="255.75" y="390.33" width="13" height="4.5" style="fill: rgb(38, 50, 56); stroke: rgb(38, 50, 56); stroke-linecap: round; stroke-linejoin: round; transform-origin: 262.25px 392.58px;" id="elltxqoznril" class="animable"></rect></g><g id="freepik--Chair--inject-2" class="animable" style="transform-origin: 392.925px 356.768px;"><g id="el297yyrslg8h"><rect x="383.6" y="351.71" width="17.78" height="35.76" style="fill: rgb(38, 50, 56); transform-origin: 392.49px 369.59px; transform: rotate(180deg);" class="animable" id="elnfogw0katnn"></rect></g><g id="elzzahnllki1"><rect x="388.04" y="374.77" width="8.89" height="49.52" style="fill: rgb(38, 50, 56); transform-origin: 392.485px 399.53px; transform: rotate(180deg);" class="animable" id="elxgrb4diqbra"></rect></g><path d="M396.1,420.48s7.47,8.48,26.67,11.43c10.14,1.56,20.7,3.5,29.86,8.35,5.89,3.12,17.62,9.95,17.62,17.75a7,7,0,1,1-12.08-4.76,33.07,33.07,0,0,0-20.71-14.05c-14.6-3.18-25.26-1.88-45.8-15.54Z" style="fill: rgb(38, 50, 56); transform-origin: 430.955px 442.773px;" id="elrb378tc3hzs" class="animable"></path><path d="M389.75,420.48s-7.47,8.48-26.67,11.43c-10.14,1.56-20.7,3.5-29.86,8.35-5.9,3.12-17.62,9.95-17.62,17.75a7,7,0,1,0,12.07-4.76,33.1,33.1,0,0,1,20.71-14.05c14.61-3.18,25.27-1.88,45.81-15.54Z" style="fill: rgb(38, 50, 56); transform-origin: 354.895px 442.778px;" id="el5cx2m72qsh" class="animable"></path><g id="elktwrup9mcr"><rect x="388.79" y="451.88" width="8.03" height="13.12" rx="0.66" style="fill: rgb(38, 50, 56); transform-origin: 392.805px 458.44px; transform: rotate(180deg);" class="animable" id="elumtoce0314q"></rect></g><g id="elldmlmb95k8j"><rect x="390.9" y="421.67" width="3.81" height="43.33" style="fill: rgb(38, 50, 56); transform-origin: 392.805px 443.335px; transform: rotate(180deg);" class="animable" id="elaxxp4f63b1m"></rect></g><path d="M435.54,248.46a243.09,243.09,0,0,0-4,35.86c-.29,9.28-.44,17.23-.58,24.24-.42,21.79-.66,33.87-4.09,37.12-.44.3-3.28,2.05-9.22,2.55-1.66.14-6.94.21-14.12.25-22.77-.07-46.7-.26-47.08-.26h-1.39c-.06,0-.11.11-.16.16-13.68-.08-17.2-.16-17.45-.16h-1.39c-2.87,2.49-1.16,5.69,1.34,5.71,1.87,0,34.46.29,56.75.29,3.94,0,7.65,0,10.94,0l15.06,0c11.67,0,21.34-.08,24-.3,8.25-.68,11.95-3.47,12.34-3.79,5.5-4.88,5.71-15.59,6.22-41.45.13-7,.29-14.94.57-24.18a237.9,237.9,0,0,1,4.1-36Z" style="fill: rgb(38, 50, 56); transform-origin: 400.972px 301.34px;" id="eli3hd77f4o0p" class="animable"></path></g><g id="freepik--Character--inject-2" class="animable" style="transform-origin: 232.844px 275.035px;"><path d="M258.75,435.17,261,446.92s-2,4.25-9.75,7.75-11.5,5-11.5,6-.5,3.25,1.5,4,44.5,0,44.5,0,2.25-1,2.25-5.75-2-13.5-2-15.5-1.41-6.82-1.41-7.5-17.09.25-17.09.25S262.5,431.42,258.75,435.17Z" style="fill: rgb(255, 255, 255); stroke: rgb(38, 50, 56); stroke-linecap: round; stroke-linejoin: round; transform-origin: 263.847px 449.366px;" id="elsioi3c3cse" class="animable"></path><path d="M267.5,436.17s1.25,11.25,2,12,16.5.75,16.5.75" style="fill: rgb(255, 255, 255); stroke: rgb(38, 50, 56); stroke-linecap: round; stroke-linejoin: round; transform-origin: 276.75px 442.545px;" id="elg1n375p0wu" class="animable"></path><line x1="286" y1="443.42" x2="268.5" y2="443.67" style="fill: rgb(255, 255, 255); stroke: rgb(38, 50, 56); stroke-linecap: round; stroke-linejoin: round; transform-origin: 277.25px 443.545px;" id="ele7l7ksrqoo5" class="animable"></line><line x1="239.75" y1="462.67" x2="287.5" y2="462.67" style="fill: rgb(255, 255, 255); stroke: rgb(38, 50, 56); stroke-linecap: round; stroke-linejoin: round; transform-origin: 263.625px 462.67px;" id="el7h8yzus50sd" class="animable"></line><path d="M290,294.25s-13.86,46.66-15.56,53.09,8.12,62.89,8.12,63.9,1.35,4.06,1.35,7.44-1.35,4.39-.67,5.41,3,3.38,2.7,5.41a5.93,5.93,0,0,1-2,4.06,6.5,6.5,0,0,1-2.7,1.69h-8.12s-2-15.22-7.44-55.45,3.39-63.23,5.08-70.67a64.1,64.1,0,0,1,5.07-13.86Z" style="fill: rgb(38, 50, 56); stroke: rgb(38, 50, 56); stroke-linecap: round; stroke-linejoin: round; transform-origin: 276.965px 364.75px;" id="el8reoq69pepq" class="animable"></path><path d="M247.25,435.17l2.25,11.75s-2,4.25-9.75,7.75-11.5,5-11.5,6-.5,3.25,1.5,4,44.5,0,44.5,0,2.25-1,2.25-5.75-2-13.5-2-15.5-1.41-6.82-1.41-7.5-17.09.25-17.09.25S251,431.42,247.25,435.17Z" style="fill: rgb(255, 255, 255); stroke: rgb(38, 50, 56); stroke-linecap: round; stroke-linejoin: round; transform-origin: 252.347px 449.366px;" id="elk23374d4w4" class="animable"></path><path d="M256,436.17s1.25,11.25,2,12,16.5.75,16.5.75" style="fill: rgb(255, 255, 255); stroke: rgb(38, 50, 56); stroke-linecap: round; stroke-linejoin: round; transform-origin: 265.25px 442.545px;" id="elb09z8y62tyh" class="animable"></path><line x1="274.5" y1="443.42" x2="257" y2="443.67" style="fill: rgb(255, 255, 255); stroke: rgb(38, 50, 56); stroke-linecap: round; stroke-linejoin: round; transform-origin: 265.75px 443.545px;" id="el7yk0glinize" class="animable"></line><line x1="228.25" y1="462.67" x2="276" y2="462.67" style="fill: rgb(255, 255, 255); stroke: rgb(38, 50, 56); stroke-linecap: round; stroke-linejoin: round; transform-origin: 252.125px 462.67px;" id="elj1rvlromkho" class="animable"></line><path d="M234.21,294.25s-.34,29.42,1.35,41.93,8.12,41.59,9.13,57.48S247.4,417,247.4,417,245,419,245,421s1.35,2,1,5.08-1.69,4.05-.67,5.41,1.69,4.05,5.07,4.73,19.27.34,22.65-.34,5.07-4.06,5.07-6.76-1-4.73-1-7.78,1.69-5.74,1.69-7.77-.68-3.05-.68-5.08-4.39-34.48-4.39-41.24-.34-29.76.67-35.51,6.09-33.13,6.09-33.13Z" style="fill: #BEB0B0; stroke: rgb(38, 50, 56); stroke-linecap: round; stroke-linejoin: round; transform-origin: 257.341px 365.42px;" id="ell7cj8mufm0a" class="animable"></path><path d="M255.64,304.17a46.24,46.24,0,0,0,12.44,2.43,74.63,74.63,0,0,1,9.72.91l1.82-8.5Z" style="fill: rgb(38, 50, 56); stroke: rgb(38, 50, 56); stroke-linecap: round; stroke-linejoin: round; transform-origin: 267.63px 303.26px;" id="elw4e0pw9bxw" class="animable"></path><path d="M251.93,305.63s1.66,46.46,5,61.95,7.74,40.93,6.64,44.25-2.77,11.06-2.77,11.06,6.09-1.1,6.09,2.21-8.85,5.54-6.64,7.2,4.41,3.48,4.41,3.48" style="fill: none; stroke: rgb(38, 50, 56); stroke-linecap: round; stroke-linejoin: round; transform-origin: 259.41px 370.705px;" id="el6nrqr3ulsht" class="animable"></path><path d="M271.58,424.37s-18.36,3-13.15,4,15.14-.25,15.64-1.49S273.07,424.12,271.58,424.37Z" style="fill: rgb(38, 50, 56); stroke: rgb(38, 50, 56); stroke-linecap: round; stroke-linejoin: round; transform-origin: 265.834px 426.538px;" id="elloqvi3gz1so" class="animable"></path><polygon points="190.54 103.15 190.03 123.91 209.61 123.74 209.78 102.98 190.54 103.15" style="fill: #BEB0B0; transform-origin: 199.905px 113.445px;" id="el7ix5wwhsp68" class="animable"></polygon><path d="M212.82,141.46s-4.22-4.22-6.08-8.1-4.55-6.24-4.55-8.94,1.18-9,.67-11.48,0-7.76,1.69-7.76a2.6,2.6,0,0,1,2.53,3.2c-.34,1.69,1,7.6,1,7.6s1.35-11.31,1.52-12,2.53-.68,3.55-.17,2.19.33,2.19,2.53-.51,4.72-.51,5.23,4.73,3.21,4.9,5.23-.34,6.92-1.52,9a21,21,0,0,0-2,4c-.17.67,4.56,7.76,4.56,7.76Z" style="fill: rgb(255, 255, 255); stroke: rgb(38, 50, 56); stroke-linecap: round; stroke-linejoin: round; transform-origin: 211.48px 122.451px;" id="elpuh0x1hnlsr" class="animable"></path><path d="M220.69,134.33l-11.5,8.79S228.8,183.69,229.48,185s14.87,10.15,14.87,10.15l21.3-26.38s-26.71-8.45-27.38-9.46S220.69,134.33,220.69,134.33Z" style="fill: rgb(38, 50, 56); stroke: rgb(38, 50, 56); stroke-linecap: round; stroke-linejoin: round; transform-origin: 237.42px 164.74px;" id="el3q7twpzetdc" class="animable"></path><path d="M234.25,283.42l-1,15.75s13,5.5,27,5.25S293,298.67,293,298.67l2.75-15.5s-33.75,2.75-44,1.75S234.25,283.42,234.25,283.42Z" style="fill: rgb(255, 255, 255); stroke: rgb(38, 50, 56); stroke-linecap: round; stroke-linejoin: round; transform-origin: 264.5px 293.799px;" id="el9t9859qvh2b" class="animable"></path><path d="M224.25,278.42l-.75,4.5s10.59,5.78,34,8a109.92,109.92,0,0,0,42.75-4.5l.25-7.75a165.1,165.1,0,0,1-38,4.5A197.65,197.65,0,0,1,224.25,278.42Z" style="fill: rgb(38, 50, 56); stroke: rgb(38, 50, 56); stroke-linecap: round; stroke-linejoin: round; transform-origin: 262px 284.902px;" id="elxbe9j5deq8q" class="animable"></path><path d="M243.25,185.42s-8.25,14.5-11,25.75-8.25,63.25-9,66.25,16.75,9,28.25,9.25,37.25.75,41.75-1,8.75-4.25,8.75-7,.25-13,.25-21.25-2.5-51.75-4.75-61.75-3.75-17-4.5-18.25-6.25-7.25-17.5-6.5a60.36,60.36,0,0,0-25,7.5A25.89,25.89,0,0,0,243.25,185.42Z" style="fill: rgb(38, 50, 56); stroke: rgb(38, 50, 56); stroke-linecap: round; stroke-linejoin: round; transform-origin: 262.738px 228.894px;" id="elrb3xx7wfgjr" class="animable"></path><path d="M167.85,201.58s-4.06,1.69-4.4,5.75,7.11,8.11,11.5,14.2S185.09,234,185.09,234l8.8,12.17,10.48-8.79L177.32,206s1.35-3-.34-4.06A11.84,11.84,0,0,0,167.85,201.58Z" style="fill: rgb(255, 255, 255); stroke: rgb(38, 50, 56); stroke-linecap: round; stroke-linejoin: round; transform-origin: 183.904px 223.502px;" id="el5hd3aqrkycs" class="animable"></path><path d="M168.53,211.05,199,200.9s2,8.46,11.15,17.25a150.19,150.19,0,0,0,17.59,14.54l-27.39,15.55Z" style="fill: rgb(255, 255, 255); stroke: rgb(38, 50, 56); stroke-linecap: round; stroke-linejoin: round; transform-origin: 198.135px 224.57px;" id="elt5h935i6skd" class="animable"></path><path d="M168.53,211.05a9.48,9.48,0,0,0,2.36-5.41,3.77,3.77,0,0,0-3-4.06l30.09-8.79s5.75,2,1,8.11Z" style="fill: rgb(255, 255, 255); stroke: rgb(38, 50, 56); stroke-linecap: round; stroke-linejoin: round; transform-origin: 184.375px 201.92px;" id="elbtw3op8ki4" class="animable"></path><path d="M208.85,243.2s-6.76-1-7.1-3-1.69-6.42-3-8.11-7.78-5.07-9.81-7.44-3.38-5.75-4.73-5.41-3.38,1.69-2.71,3,3.72,7.11,3.72,7.11l.68,2.36s-6.09-1-7.1-1.35a1.87,1.87,0,0,0-2.37,2c0,1.69-1.35,1.69.34,2.7s3.72,2.37,3.72,2.37,2.37,5.41,3,6.42,6.09,3.39,7.1,4.06,6.43,2.37,9.13,3,8.79,3.05,8.79,3.05l1.69-7.78Z" style="fill: rgb(255, 255, 255); stroke: rgb(38, 50, 56); stroke-linecap: round; stroke-linejoin: round; transform-origin: 193.06px 236.588px;" id="eliwguok6lh1" class="animable"></path><path d="M280.53,196.54s-.68,28.74-.68,30.09,1,29.08-2,31.44-17.92,5.41-39.56,4.74-31.11-5.41-31.11-5.41l1.69-14.2,41.25-3s-4.39-31.44-3.72-42.26,9.47-16.57,9.47-16.57" style="fill: rgb(38, 50, 56); stroke: rgb(38, 50, 56); stroke-linecap: round; stroke-linejoin: round; transform-origin: 243.855px 222.137px;" id="ela7cdh72q4u4" class="animable"></path><path d="M235,264.07s40.94,1.43,43.1-3.6,2.15-54.59,2.15-54.59" style="fill: none; stroke: rgb(112, 112, 112); stroke-linecap: round; stroke-linejoin: round; transform-origin: 257.625px 235.069px;" id="el3tdpkwbo6us" class="animable"></path><path d="M253,187.2s-8.63,9.34-7.19,21.55,4.32,31.4,4.32,31.4l-15.81.93" style="fill: none; stroke: rgb(112, 112, 112); stroke-linecap: round; stroke-linejoin: round; transform-origin: 243.66px 214.14px;" id="elih1fo5hdyl" class="animable"></path><path d="M235.53,109.12s-5.67,9.81-4.58,11.11.22,3.71.22,3.71-5.67,4.36-5.23,5.88,5,5.67,5,5.67.87,11.77,2,12.86,8.5,2.39,10,2.61a8.59,8.59,0,0,1,2.4.66l4.35,23.53,24.41-22-3.92-10.46s-2.18-14-2-20.48-11.12-14.39-17.87-16.35S235.53,109.12,235.53,109.12Z" style="fill: rgb(255, 255, 255); stroke: rgb(38, 50, 56); stroke-linecap: round; stroke-linejoin: round; transform-origin: 250.008px 140.285px;" id="el0o25aha4ixrf" class="animable"></path><path d="M240.1,95.82s-5.66-5.88-12.42-1.3-4.79,12,1.31,14.6,13.29.65,10.9,3.27-3,8.28.65,9.37,3.05,5.23,3.05,7,3,1.53,3.71,0,2.39-5.66,6.53-3.92,3.93,11.33,2.4,13.73-3.05,2.18-3.05,2.18,2.4.87.87,3.7l-1.52,2.84s3.48,4.14,12.2,2.61,10.68-5.45,9.37-8.71-4.36-3.71-1.09-8.5,11.34-10.47,10.68-21.36c-.43-7.19-17.43-14-17.43-14s3.92-6.54-5-10.68-19.17.66-18.52,5S240.1,95.82,240.1,95.82Z" style="fill: rgb(38, 50, 56); stroke: rgb(38, 50, 56); stroke-linecap: round; stroke-linejoin: round; transform-origin: 253.582px 117.653px;" id="elhx1ko8ir5j9" class="animable"></path><path d="M230.89,119.45s-2.77-.74-3,.57,0,7.84,0,7.84a4.77,4.77,0,0,0,3.27.66c1.53-.44.65-5.89.65-5.89" style="fill: none; stroke: rgb(38, 50, 56); stroke-linecap: round; stroke-linejoin: round; transform-origin: 229.925px 123.911px;" id="elen0pkpbh0jv" class="animable"></path><polyline points="248.17 126.77 228.1 123.45 228.12 122.19 248.17 126.77" style="fill: rgb(38, 50, 56); stroke: rgb(38, 50, 56); stroke-linecap: round; stroke-linejoin: round; transform-origin: 238.135px 124.48px;" id="ely8qz4g4fn98" class="animable"></polyline><path d="M276.94,146.39s-11.12,8.06-18.75,16.34S241.41,180.17,241,183s.43,7.19,4.79,2.61,12.42-10.67,18.53-11.11,15.47,2.62,20.26,3.27,7.85,2,9.59-.65-2.83-8.5-2.83-11.56.65-8.28-1.53-12S280.64,145.3,276.94,146.39Z" style="fill: rgb(117, 117, 117); stroke: rgb(38, 50, 56); stroke-linecap: round; stroke-linejoin: round; transform-origin: 267.736px 166.915px;" id="elkb4fwvfu7yr" class="animable"></path><path d="M291.18,157.18a30.78,30.78,0,0,1-2.52,6.1c-1.27,1.89-19.14,5.47-19.14,5.47s14.72-.84,17.45-.84,5.89,2.52,5.89,2.52l-1.47-4S292,159.08,291.18,157.18Z" style="fill: rgb(38, 50, 56); stroke: rgb(38, 50, 56); stroke-linecap: round; stroke-linejoin: round; transform-origin: 281.19px 163.805px;" id="elbem21l1za3g" class="animable"></path></g><g id="freepik--Floor--inject-2" class="animable" style="transform-origin: 260.5px 465px;"><line x1="32" y1="465" x2="489" y2="465" style="fill: none; stroke: rgb(38, 50, 56); stroke-linecap: round; stroke-linejoin: round; transform-origin: 260.5px 465px;" id="elhk32hgqp9xr" class="animable"></line></g><defs>     <filter id="active" height="200%">         <feMorphology in="SourceAlpha" result="DILATED" operator="dilate" radius="2"></feMorphology>                <feFlood flood-color="#32DFEC" flood-opacity="1" result="PINK"></feFlood>        <feComposite in="PINK" in2="DILATED" operator="in" result="OUTLINE"></feComposite>        <feMerge>            <feMergeNode in="OUTLINE"></feMergeNode>            <feMergeNode in="SourceGraphic"></feMergeNode>        </feMerge>    </filter>    <filter id="hover" height="200%">        <feMorphology in="SourceAlpha" result="DILATED" operator="dilate" radius="2"></feMorphology>                <feFlood flood-color="#ff0000" flood-opacity="0.5" result="PINK"></feFlood>        <feComposite in="PINK" in2="DILATED" operator="in" result="OUTLINE"></feComposite>        <feMerge>            <feMergeNode in="OUTLINE"></feMergeNode>            <feMergeNode in="SourceGraphic"></feMergeNode>        </feMerge>            <feColorMatrix type="matrix" values="0   0   0   0   0                0   1   0   0   0                0   0   0   0   0                0   0   0   1   0 "></feColorMatrix>    </filter></defs></svg>